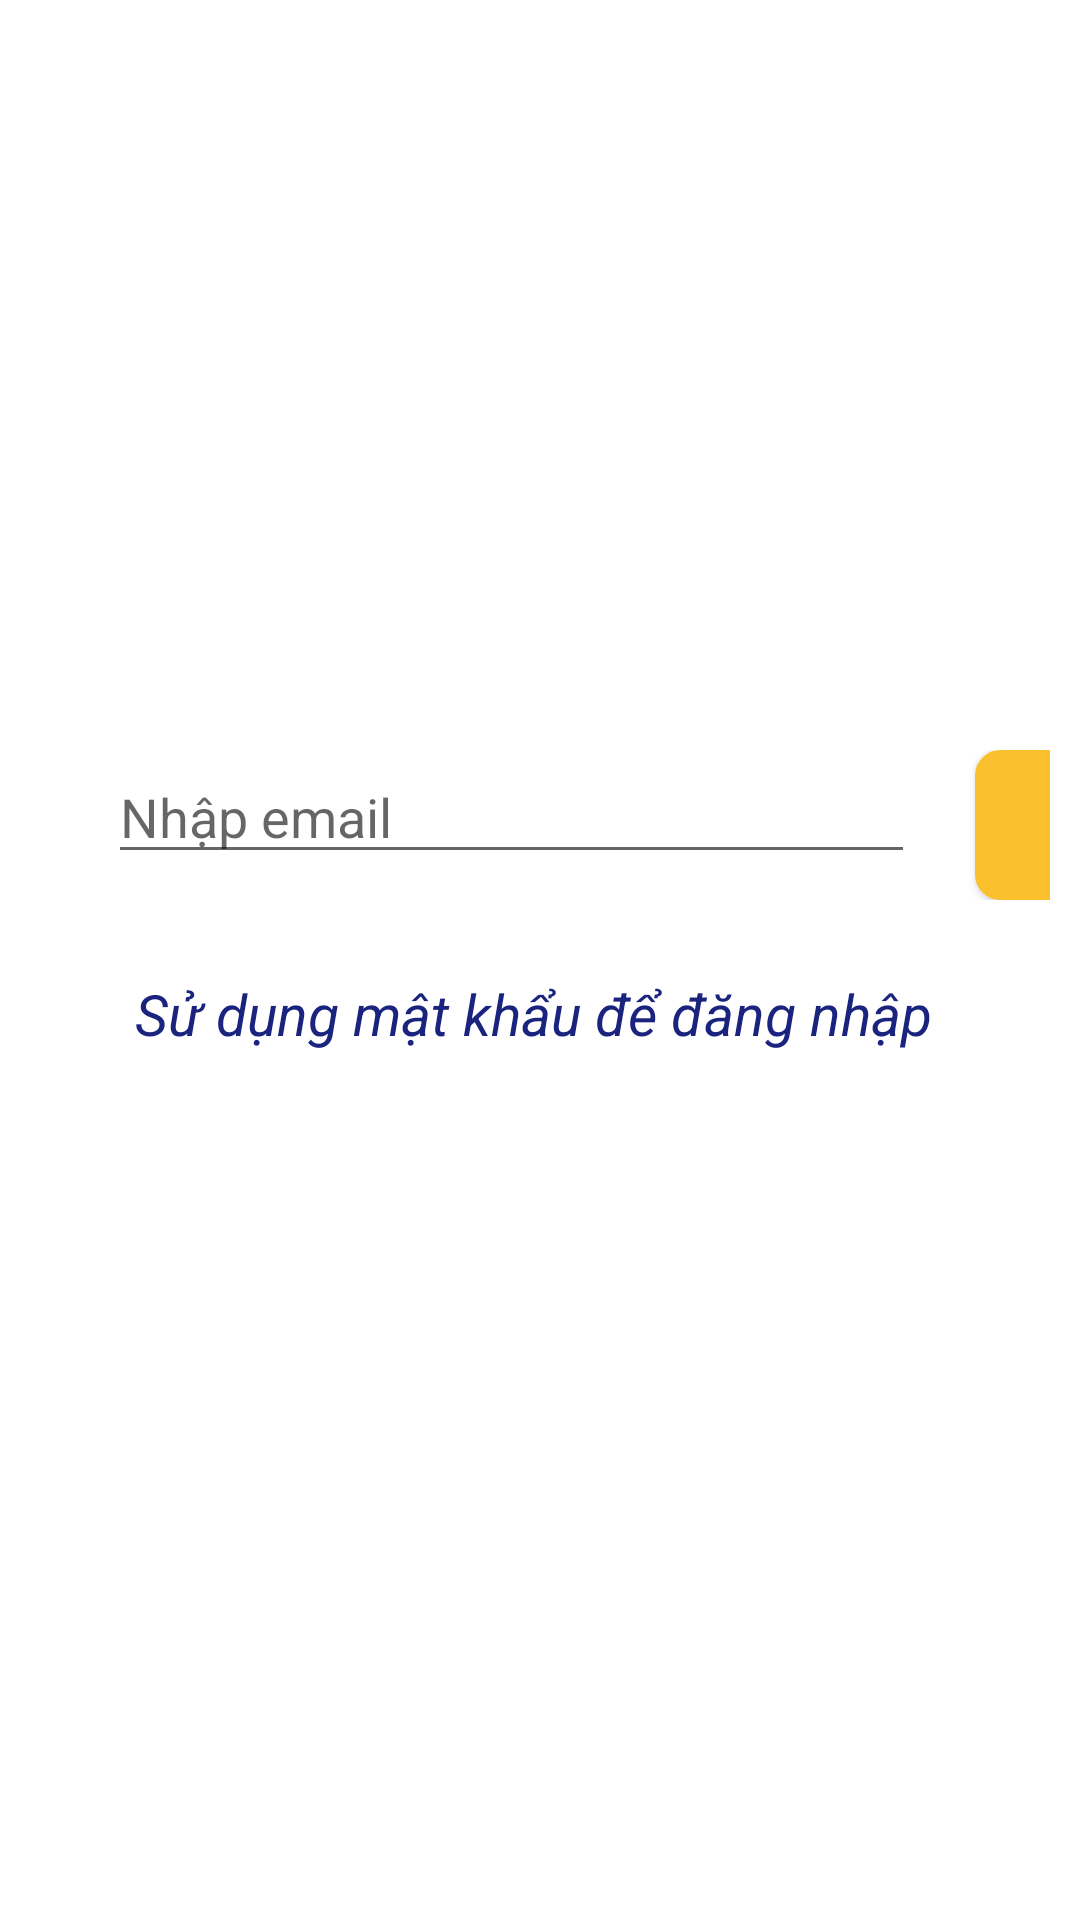

Layout XML and referenced resources for this Android screen:
<!-- AndroidManifest.xml: application theme AppTheme -->
<!-- res/layout/fragment__quen_mat_khau_fragment.xml -->
<?xml version="1.0" encoding="utf-8"?>
<layout xmlns:android="http://schemas.android.com/apk/res/android"
    xmlns:app="http://schemas.android.com/apk/res-auto"
    xmlns:tools="http://schemas.android.com/tools">

    <androidx.constraintlayout.widget.ConstraintLayout
        android:layout_width="match_parent"
        android:layout_height="match_parent"
        tools:context=".fragment.user.Fragment_QuenMatKhau">
<LinearLayout
    android:orientation="vertical"
    android:layout_margin="10dp"
    android:layout_width="match_parent"
    android:layout_height="wrap_content"
    tools:ignore="MissingConstraints">
    <ImageView
        android:src="@mipmap/ic_bannerapp"
        android:id="@+id/imageView2"
        android:layout_marginRight="40dp"
        android:layout_marginLeft="40dp"
        android:layout_width="match_parent"
        android:layout_height="200dp"
        />
        <LinearLayout
            android:layout_marginTop="50dp"
            android:layout_width="match_parent"
            android:layout_height="wrap_content"
            android:orientation="vertical"
            app:layout_constraintTop_toBottomOf="@+id/textViewUsername"
            tools:ignore="MissingConstraints"
            tools:layout_editor_absoluteX="0dp">

            <LinearLayout
                android:layout_width="match_parent"
                android:layout_height="wrap_content"
                android:layout_marginLeft="26dp"
                android:orientation="horizontal"
                app:layout_constraintTop_toBottomOf="@+id/textViewUsername"
                tools:ignore="MissingConstraints">

                <EditText
                    android:id="@+id/edtNhapEmail"
                    android:layout_width="269dp"
                    android:layout_height="wrap_content"
                    android:hint="Nhập email"
                    app:layout_constraintEnd_toEndOf="parent"
                    app:layout_constraintHorizontal_bias="0.246"
                    app:layout_constraintStart_toStartOf="parent"
                    app:layout_constraintTop_toTopOf="parent" />

                <Button
                    android:id="@+id/buttonGuiEmail"
                    android:layout_gravity="center"
                    android:layout_width="89dp"
                    android:layout_height="50dp"
                    android:layout_marginLeft="20dp"
                    android:layout_marginTop="0dp"
                    android:background="@drawable/coner2"
                    android:text="Gửi"
                    android:textColor="@color/graydark"
                    app:backgroundTint="@color/or" />
            </LinearLayout>

            <TextView
                android:id="@+id/textViewMatKhau"
                android:layout_width="match_parent"
                android:layout_height="wrap_content"
                android:layout_marginTop="25dp"
                android:layout_marginLeft="35dp"
                android:text="Sử dụng mật khẩu để đăng nhập"
                android:textColor="@color/blue"
                android:textSize="19dp"
                android:textStyle="italic"
                app:layout_constraintBottom_toBottomOf="parent"
                app:layout_constraintEnd_toEndOf="parent"
                app:layout_constraintTop_toTopOf="parent"
                app:layout_constraintVertical_bias="0.479" />

        </LinearLayout>


</LinearLayout>

    </androidx.constraintlayout.widget.ConstraintLayout>

</layout>
<!-- resources referenced by this layout -->
<resources>
  <color name="blue">#1a237e</color>
  <color name="graydark">#424242</color>
  <color name="or">#fbc02d</color>
  <!-- drawable coner2 (drawable) -->
  <?xml version="1.0" encoding="utf-8"?>
  <shape xmlns:android="http://schemas.android.com/apk/res/android"
  android:shape="rectangle">
  <corners
      android:radius="8dp"/>
  <stroke
      android:width="1dp"
      android:color="@color/graylight"/>
  <solid
      android:color="#ffff"/>
  </shape>
  <!-- mipmap ic_bannerapp (mipmap-anydpi-v26) -->
  <?xml version="1.0" encoding="utf-8"?>
  <adaptive-icon xmlns:android="http://schemas.android.com/apk/res/android">
      <background android:drawable="@color/ic_bannerapp_background"/>
      <foreground android:drawable="@mipmap/ic_bannerapp_foreground"/>
  </adaptive-icon>
  <style name="AppTheme" parent="Theme.MaterialComponents.Light.DarkActionBar">
          <item name="colorPrimary">@color/or</item>
          <item name="colorPrimaryDark">@color/ordark</item>
          <item name="colorAccent">@color/colorAccent</item>
      </style>
  <color name="graylight">#F3F3F3</color>
  <color name="ic_bannerapp_background">#FFFFFF</color>
  <color name="ordark">#c49000</color>
  <color name="colorAccent">#03DAC5</color>
</resources>
